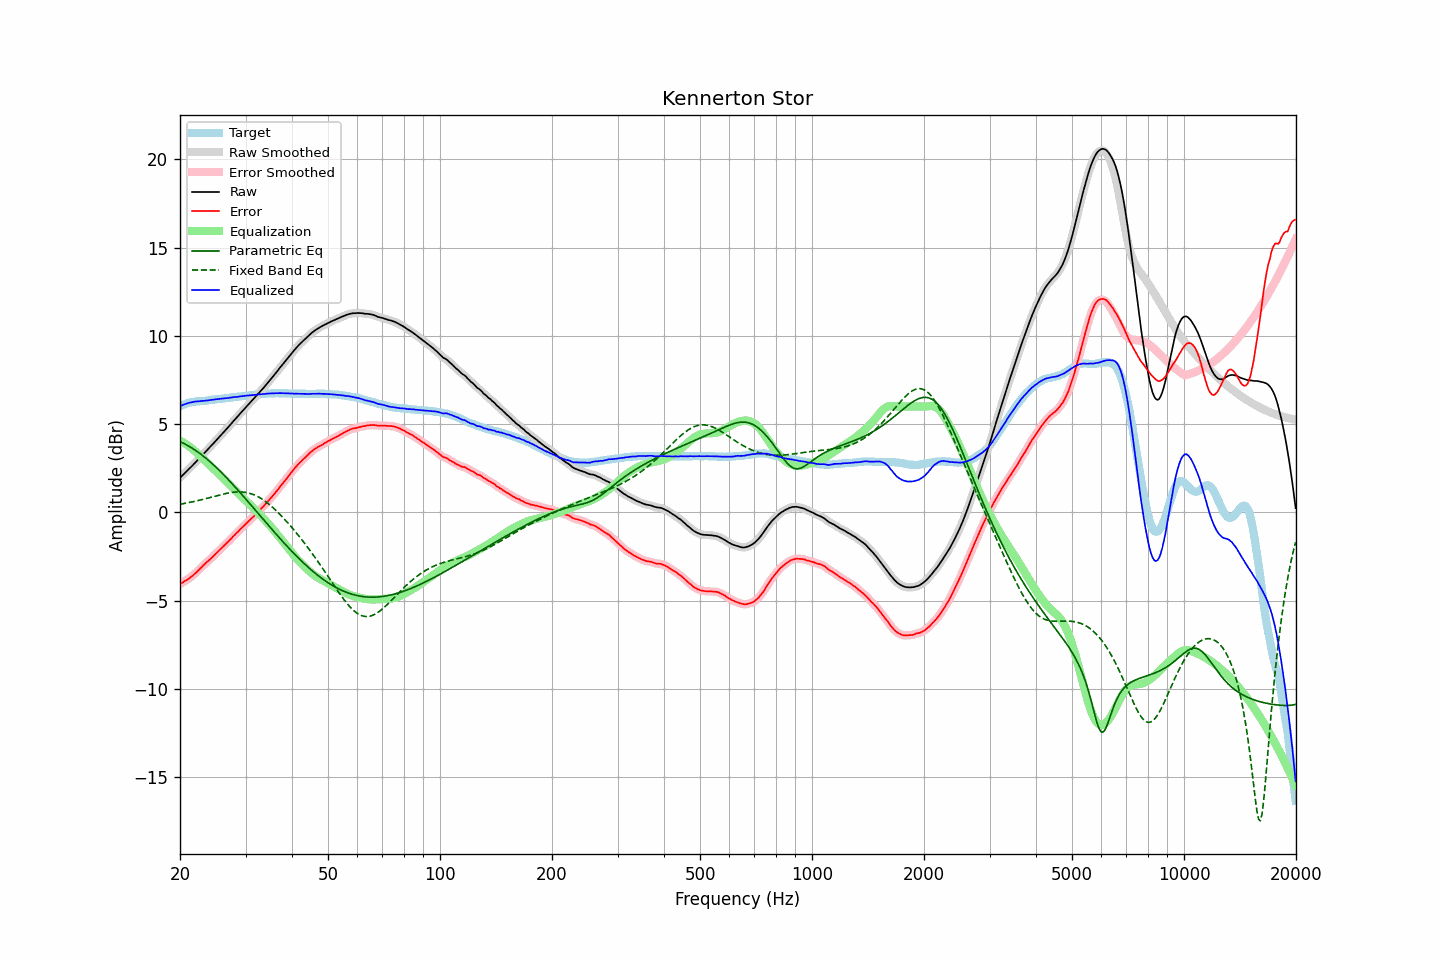

The file beside this chart, header and first rows:
frequency, raw, error, smoothed, error_smoothed, equalization, parametric_eq, fixed_band_eq, equalized_raw, equalized_smoothed, target
20.00, 1.96, -4.06, 1.96, -4.06, 4.06, 4.00, 0.46, 6.02, 6.02, 6.02
20.20, 2.05, -4.01, 2.05, -4.01, 4.01, 3.96, 0.47, 6.06, 6.06, 6.06
20.40, 2.14, -3.96, 2.14, -3.96, 3.96, 3.92, 0.49, 6.10, 6.10, 6.10
20.61, 2.22, -3.89, 2.23, -3.90, 3.91, 3.87, 0.51, 6.13, 6.13, 6.12
20.81, 2.32, -3.84, 2.32, -3.84, 3.85, 3.83, 0.52, 6.16, 6.16, 6.16
21.02, 2.41, -3.79, 2.41, -3.78, 3.79, 3.78, 0.54, 6.19, 6.19, 6.20
21.23, 2.50, -3.72, 2.50, -3.72, 3.72, 3.72, 0.56, 6.22, 6.21, 6.22
21.44, 2.59, -3.65, 2.59, -3.65, 3.65, 3.67, 0.58, 6.24, 6.24, 6.24
21.66, 2.68, -3.58, 2.68, -3.58, 3.58, 3.61, 0.60, 6.25, 6.25, 6.26
21.87, 2.78, -3.49, 2.77, -3.50, 3.50, 3.55, 0.62, 6.27, 6.27, 6.27
22.09, 2.87, -3.42, 2.87, -3.42, 3.41, 3.49, 0.64, 6.28, 6.28, 6.29
22.31, 2.97, -3.33, 2.96, -3.33, 3.33, 3.43, 0.66, 6.29, 6.29, 6.30
22.54, 3.05, -3.24, 3.06, -3.24, 3.24, 3.36, 0.68, 6.29, 6.30, 6.30
22.76, 3.16, -3.15, 3.16, -3.15, 3.15, 3.29, 0.71, 6.31, 6.31, 6.31
22.99, 3.26, -3.05, 3.25, -3.06, 3.06, 3.22, 0.73, 6.32, 6.31, 6.31
23.22, 3.35, -2.97, 3.35, -2.97, 2.97, 3.15, 0.75, 6.32, 6.32, 6.32
23.45, 3.45, -2.88, 3.44, -2.88, 2.89, 3.08, 0.78, 6.33, 6.33, 6.33
23.69, 3.53, -2.80, 3.54, -2.80, 2.80, 3.00, 0.80, 6.34, 6.34, 6.33
23.92, 3.64, -2.72, 3.64, -2.72, 2.72, 2.92, 0.82, 6.35, 6.35, 6.35
24.16, 3.74, -2.64, 3.73, -2.64, 2.63, 2.84, 0.85, 6.37, 6.36, 6.37
24.40, 3.83, -2.56, 3.83, -2.55, 2.55, 2.76, 0.87, 6.37, 6.38, 6.38
24.65, 3.93, -2.46, 3.93, -2.46, 2.46, 2.68, 0.90, 6.39, 6.39, 6.38
24.89, 4.03, -2.38, 4.03, -2.37, 2.37, 2.59, 0.92, 6.40, 6.40, 6.40
25.14, 4.13, -2.28, 4.13, -2.28, 2.28, 2.50, 0.95, 6.41, 6.41, 6.41
25.39, 4.23, -2.19, 4.23, -2.20, 2.20, 2.42, 0.97, 6.42, 6.42, 6.42
25.65, 4.33, -2.11, 4.33, -2.10, 2.11, 2.33, 0.99, 6.43, 6.43, 6.43
25.91, 4.42, -2.02, 4.43, -2.01, 2.02, 2.24, 1.02, 6.44, 6.44, 6.44
26.16, 4.53, -1.92, 4.53, -1.92, 1.93, 2.14, 1.04, 6.46, 6.45, 6.45
26.43, 4.62, -1.83, 4.62, -1.84, 1.84, 2.05, 1.06, 6.46, 6.46, 6.46
26.69, 4.73, -1.75, 4.73, -1.75, 1.75, 1.95, 1.08, 6.47, 6.47, 6.48
26.96, 4.83, -1.66, 4.83, -1.66, 1.66, 1.86, 1.09, 6.48, 6.48, 6.49
27.23, 4.93, -1.56, 4.93, -1.57, 1.56, 1.76, 1.11, 6.50, 6.50, 6.50
27.50, 5.04, -1.48, 5.04, -1.47, 1.47, 1.66, 1.13, 6.51, 6.51, 6.52
27.77, 5.15, -1.37, 5.14, -1.38, 1.38, 1.56, 1.14, 6.53, 6.52, 6.52
28.05, 5.25, -1.29, 5.25, -1.29, 1.29, 1.46, 1.15, 6.53, 6.53, 6.54
28.33, 5.35, -1.19, 5.35, -1.19, 1.19, 1.36, 1.15, 6.54, 6.54, 6.53
28.62, 5.44, -1.11, 5.45, -1.10, 1.10, 1.26, 1.16, 6.55, 6.55, 6.55
28.90, 5.56, -1.01, 5.55, -1.01, 1.01, 1.16, 1.16, 6.57, 6.56, 6.56
29.19, 5.66, -0.92, 5.66, -0.92, 0.92, 1.06, 1.16, 6.58, 6.58, 6.57
29.48, 5.76, -0.83, 5.76, -0.83, 0.83, 0.95, 1.15, 6.59, 6.59, 6.59
29.78, 5.86, -0.74, 5.86, -0.74, 0.74, 0.85, 1.14, 6.60, 6.60, 6.60
30.08, 5.95, -0.65, 5.95, -0.66, 0.65, 0.75, 1.13, 6.61, 6.61, 6.61
30.38, 6.05, -0.56, 6.05, -0.57, 0.57, 0.64, 1.11, 6.62, 6.62, 6.62
30.68, 6.15, -0.48, 6.15, -0.48, 0.48, 0.54, 1.09, 6.62, 6.63, 6.63
30.99, 6.25, -0.39, 6.25, -0.39, 0.39, 0.43, 1.06, 6.63, 6.64, 6.64
31.30, 6.34, -0.30, 6.34, -0.30, 0.30, 0.32, 1.03, 6.65, 6.64, 6.64
31.61, 6.45, -0.22, 6.45, -0.21, 0.21, 0.22, 1.00, 6.66, 6.66, 6.66
31.93, 6.54, -0.12, 6.54, -0.12, 0.12, 0.11, 0.96, 6.66, 6.66, 6.66
32.24, 6.65, -0.02, 6.65, -0.03, 0.03, 0.01, 0.91, 6.68, 6.67, 6.67
32.57, 6.75, 0.07, 6.75, 0.07, -0.07, -0.10, 0.86, 6.68, 6.68, 6.68
32.89, 6.86, 0.16, 6.85, 0.16, -0.16, -0.21, 0.81, 6.70, 6.69, 6.70
33.22, 6.96, 0.26, 6.96, 0.25, -0.26, -0.31, 0.75, 6.70, 6.70, 6.70
33.55, 7.06, 0.34, 7.06, 0.35, -0.35, -0.42, 0.69, 6.71, 6.71, 6.71
33.89, 7.17, 0.45, 7.17, 0.45, -0.45, -0.53, 0.63, 6.72, 6.72, 6.71
34.23, 7.28, 0.54, 7.28, 0.55, -0.55, -0.63, 0.56, 6.73, 6.72, 6.73
34.57, 7.39, 0.66, 7.39, 0.65, -0.65, -0.74, 0.49, 6.73, 6.73, 6.73
34.92, 7.50, 0.76, 7.50, 0.76, -0.76, -0.84, 0.41, 6.74, 6.74, 6.74
35.27, 7.60, 0.86, 7.60, 0.86, -0.86, -0.95, 0.33, 6.74, 6.74, 6.75
35.62, 7.72, 0.97, 7.72, 0.97, -0.97, -1.05, 0.25, 6.74, 6.74, 6.74
35.97, 7.83, 1.09, 7.83, 1.08, -1.08, -1.15, 0.17, 6.75, 6.75, 6.74
... 635 more rows
